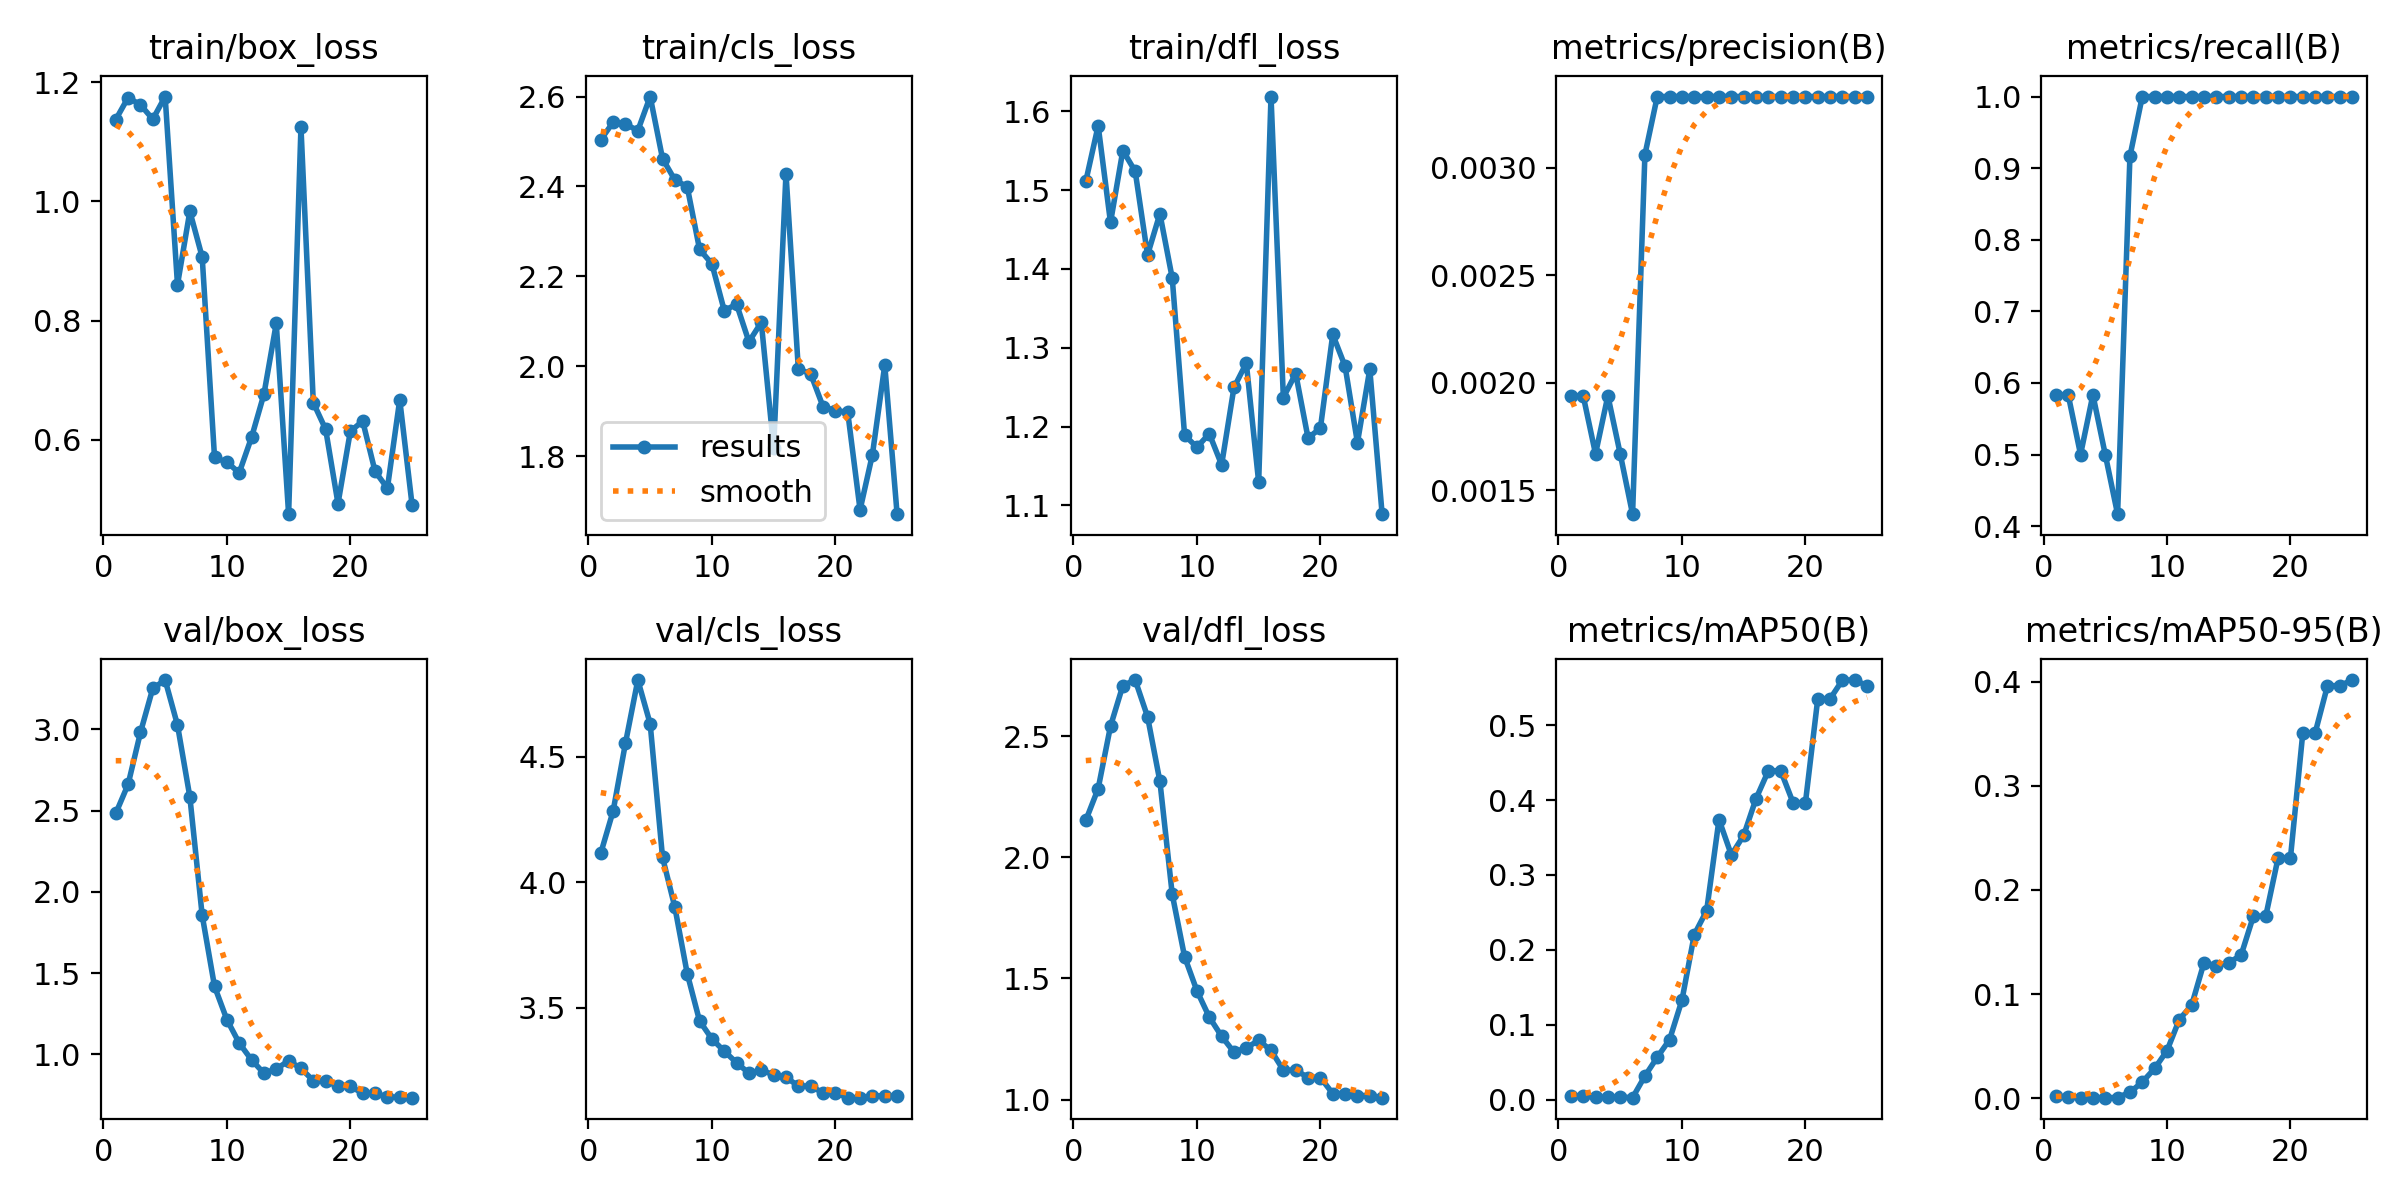

Data behind this chart, as committed beside it:
epoch, time, train/box_loss, train/cls_loss, train/dfl_loss, metrics/precision(B), metrics/recall(B), metrics/mAP50(B), metrics/mAP50-95(B), val/box_loss, val/cls_loss, val/dfl_loss, lr/pg0, lr/pg1, lr/pg2
1, 9.445, 1.138, 2.504, 1.511, 0.00194, 0.5833, 0.00534, 0.0018, 2.483, 4.115, 2.153, 0, 0, 0
2, 17.93, 1.174, 2.543, 1.582, 0.00194, 0.5833, 0.0048, 0.00115, 2.662, 4.283, 2.283, 1.9208e-05, 1.9208e-05, 1.9208e-05
3, 25.16, 1.162, 2.539, 1.459, 0.00167, 0.5, 0.00283, 0.00069, 2.981, 4.554, 2.541, 3.6832e-05, 3.6832e-05, 3.6832e-05
4, 33.38, 1.138, 2.524, 1.55, 0.00194, 0.5833, 0.00346, 0.00073, 3.253, 4.805, 2.709, 5.2872e-05, 5.2872e-05, 5.2872e-05
5, 41.66, 1.176, 2.6, 1.524, 0.00167, 0.5, 0.00331, 0.00059, 3.304, 4.631, 2.731, 6.7328e-05, 6.7328e-05, 6.7328e-05
6, 49.98, 0.8603, 2.462, 1.418, 0.00139, 0.4167, 0.00244, 0.00073, 3.027, 4.099, 2.58, 8.02e-05, 8.02e-05, 8.02e-05
7, 57.92, 0.9835, 2.414, 1.47, 0.00306, 0.9167, 0.03137, 0.00572, 2.586, 3.899, 2.314, 9.1488e-05, 9.1488e-05, 9.1488e-05
8, 66.27, 0.9068, 2.399, 1.388, 0.00333, 1, 0.05644, 0.01555, 1.856, 3.635, 1.847, 0.0001012, 0.0001012, 0.0001012
9, 74.5, 0.5703, 2.26, 1.189, 0.00333, 1, 0.08007, 0.02862, 1.419, 3.447, 1.59, 0.0001093, 0.0001093, 0.0001093
10, 83.73, 0.5624, 2.228, 1.174, 0.00333, 1, 0.1328, 0.04566, 1.214, 3.375, 1.449, 0.0001158, 0.0001158, 0.0001158
11, 91.9, 0.5446, 2.124, 1.191, 0.00333, 1, 0.2204, 0.07561, 1.07, 3.326, 1.341, 0.0001208, 0.0001208, 0.0001208
12, 99.73, 0.6041, 2.138, 1.151, 0.00333, 1, 0.2523, 0.0894, 0.9665, 3.28, 1.261, 0.0001242, 0.0001242, 0.0001242
13, 107.3, 0.6764, 2.054, 1.25, 0.00333, 1, 0.374, 0.1303, 0.8842, 3.238, 1.196, 0.000126, 0.000126, 0.000126
14, 114.8, 0.7953, 2.098, 1.28, 0.00333, 1, 0.3268, 0.1271, 0.9106, 3.25, 1.214, 0.0001262, 0.0001262, 0.0001262
15, 121.7, 0.4751, 1.819, 1.129, 0.00333, 1, 0.3529, 0.1302, 0.961, 3.232, 1.244, 0.0001248, 0.0001248, 0.0001248
16, 129.2, 1.125, 2.429, 1.619, 0.00333, 1, 0.402, 0.1373, 0.9142, 3.222, 1.203, 0.0001218, 0.0001218, 0.0001218
17, 136.6, 0.6622, 1.994, 1.237, 0.00333, 1, 0.4393, 0.1749, 0.8387, 3.187, 1.122, 0.0001172, 0.0001172, 0.0001172
18, 144.4, 0.6175, 1.983, 1.267, 0.00333, 1, 0.4393, 0.1749, 0.8387, 3.187, 1.122, 0.0001111, 0.0001111, 0.0001111
19, 151.9, 0.4928, 1.91, 1.185, 0.00333, 1, 0.3965, 0.2309, 0.8033, 3.16, 1.091, 0.0001034, 0.0001034, 0.0001034
20, 159.5, 0.6142, 1.901, 1.198, 0.00333, 1, 0.3965, 0.2309, 0.8033, 3.16, 1.091, 9.4088e-05, 9.4088e-05, 9.4088e-05
21, 166.8, 0.6313, 1.898, 1.317, 0.00333, 1, 0.5355, 0.3507, 0.7612, 3.141, 1.025, 8.32e-05, 8.32e-05, 8.32e-05
22, 174.5, 0.5471, 1.68, 1.276, 0.00333, 1, 0.5355, 0.3507, 0.7612, 3.141, 1.025, 7.0728e-05, 7.0728e-05, 7.0728e-05
23, 181.9, 0.5187, 1.803, 1.18, 0.00333, 1, 0.5605, 0.3961, 0.7378, 3.148, 1.017, 5.6672e-05, 5.6672e-05, 5.6672e-05
24, 189.5, 0.6672, 2.002, 1.273, 0.00333, 1, 0.5605, 0.3961, 0.7378, 3.148, 1.017, 4.1032e-05, 4.1032e-05, 4.1032e-05
25, 197, 0.4905, 1.671, 1.089, 0.00333, 1, 0.5528, 0.4016, 0.734, 3.148, 1.008, 2.3808e-05, 2.3808e-05, 2.3808e-05
